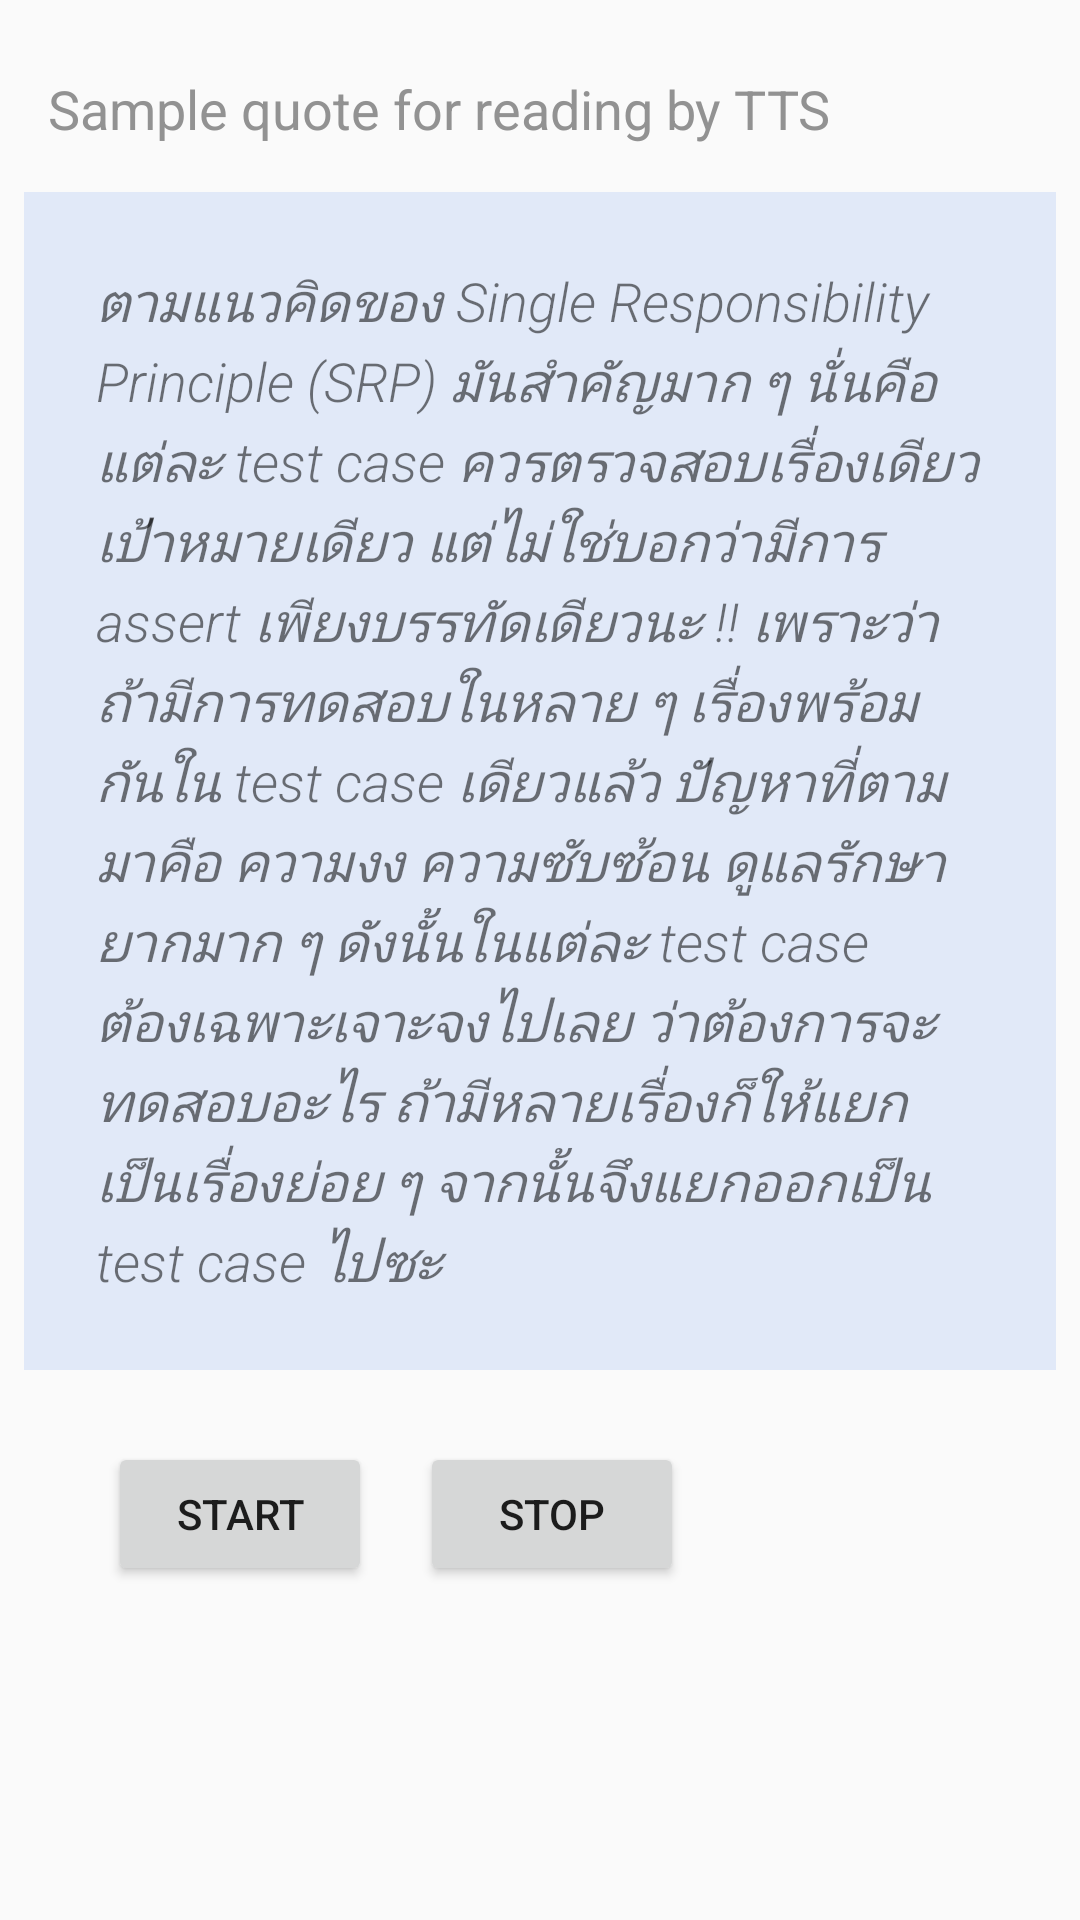

Here is an Android app screen rendered from its layout file. Give the layout XML and the strings, colors and styles it references.
<!-- AndroidManifest.xml: application theme AppTheme -->
<!-- res/layout/activity_text_to_speech.xml -->
<?xml version="1.0" encoding="utf-8"?>
<RelativeLayout xmlns:android="http://schemas.android.com/apk/res/android"
    xmlns:tools="http://schemas.android.com/tools"
    android:layout_width="match_parent"
    android:layout_height="match_parent"
    tools:context=".tts.TextToSpeechActivity">

    <TextView
        android:layout_width="wrap_content"
        android:layout_height="wrap_content"
        android:layout_alignParentTop="true"
        android:layout_marginStart="16dp"
        android:layout_marginTop="24dp"
        android:text="@string/txt_text_to_speech_header"
        android:textColor="#929292"
        android:textSize="18sp" />

    <TextView
        android:id="@+id/txtSample"
        android:layout_width="wrap_content"
        android:layout_height="wrap_content"
        android:layout_marginStart="8dp"
        android:layout_marginTop="64dp"
        android:layout_marginEnd="8dp"
        android:background="#3582a6ee"
        android:fontFamily="sans-serif-light"
        android:lineSpacingExtra="2.0sp"
        android:padding="24dp"
        android:text="@string/txt_text_to_speech_sample_paragraph"
        android:textSize="18sp"
        android:textStyle="italic" />

    <Button
        android:id="@+id/btnStart"
        android:layout_width="wrap_content"
        android:layout_height="wrap_content"
        android:layout_below="@id/txtSample"
        android:layout_marginStart="36dp"
        android:layout_marginTop="24dp"
        android:text="@string/txt_text_to_speech_start_button" />

    <Button
        android:id="@+id/btnStop"
        android:layout_width="wrap_content"
        android:layout_height="wrap_content"
        android:layout_below="@id/txtSample"
        android:layout_marginStart="16dp"
        android:layout_marginTop="24dp"
        android:layout_toEndOf="@id/btnStart"
        android:text="@string/txt_text_to_speech_stop_button" />

</RelativeLayout>
<!-- resources referenced by this layout -->
<resources>
  <string name="txt_text_to_speech_header">Sample quote for reading by TTS</string>
  <string name="txt_text_to_speech_sample_paragraph">ตามแนวคิดของ Single Responsibility Principle (SRP) มันสำคัญมาก ๆ นั่นคือแต่ละ test case ควรตรวจสอบเรื่องเดียว เป้าหมายเดียว แต่ไม่ใช่บอกว่ามีการ assert เพียงบรรทัดเดียวนะ !! เพราะว่า ถ้ามีการทดสอบในหลาย ๆ เรื่องพร้อมกันใน test case เดียวแล้ว ปัญหาที่ตามมาคือ ความงง ความซับซ้อน ดูแลรักษายากมาก ๆ ดังนั้นในแต่ละ test case ต้องเฉพาะเจาะจงไปเลย ว่าต้องการจะทดสอบอะไร ถ้ามีหลายเรื่องก็ให้แยกเป็นเรื่องย่อย ๆ จากนั้นจึงแยกออกเป็น test case ไปซะ</string>
  <string name="txt_text_to_speech_start_button">start</string>
  <string name="txt_text_to_speech_stop_button">stop</string>
  <style name="AppTheme" parent="Theme.AppCompat.Light.DarkActionBar">
          
          <item name="colorPrimary">@color/colorPrimary</item>
          <item name="colorPrimaryDark">@color/colorPrimaryDark</item>
          <item name="colorAccent">@color/colorAccent</item>
      </style>
  <color name="colorPrimary">#161D1F</color>
  <color name="colorPrimaryDark">#161D1F</color>
  <color name="colorAccent">#BD7FDC</color>
</resources>
